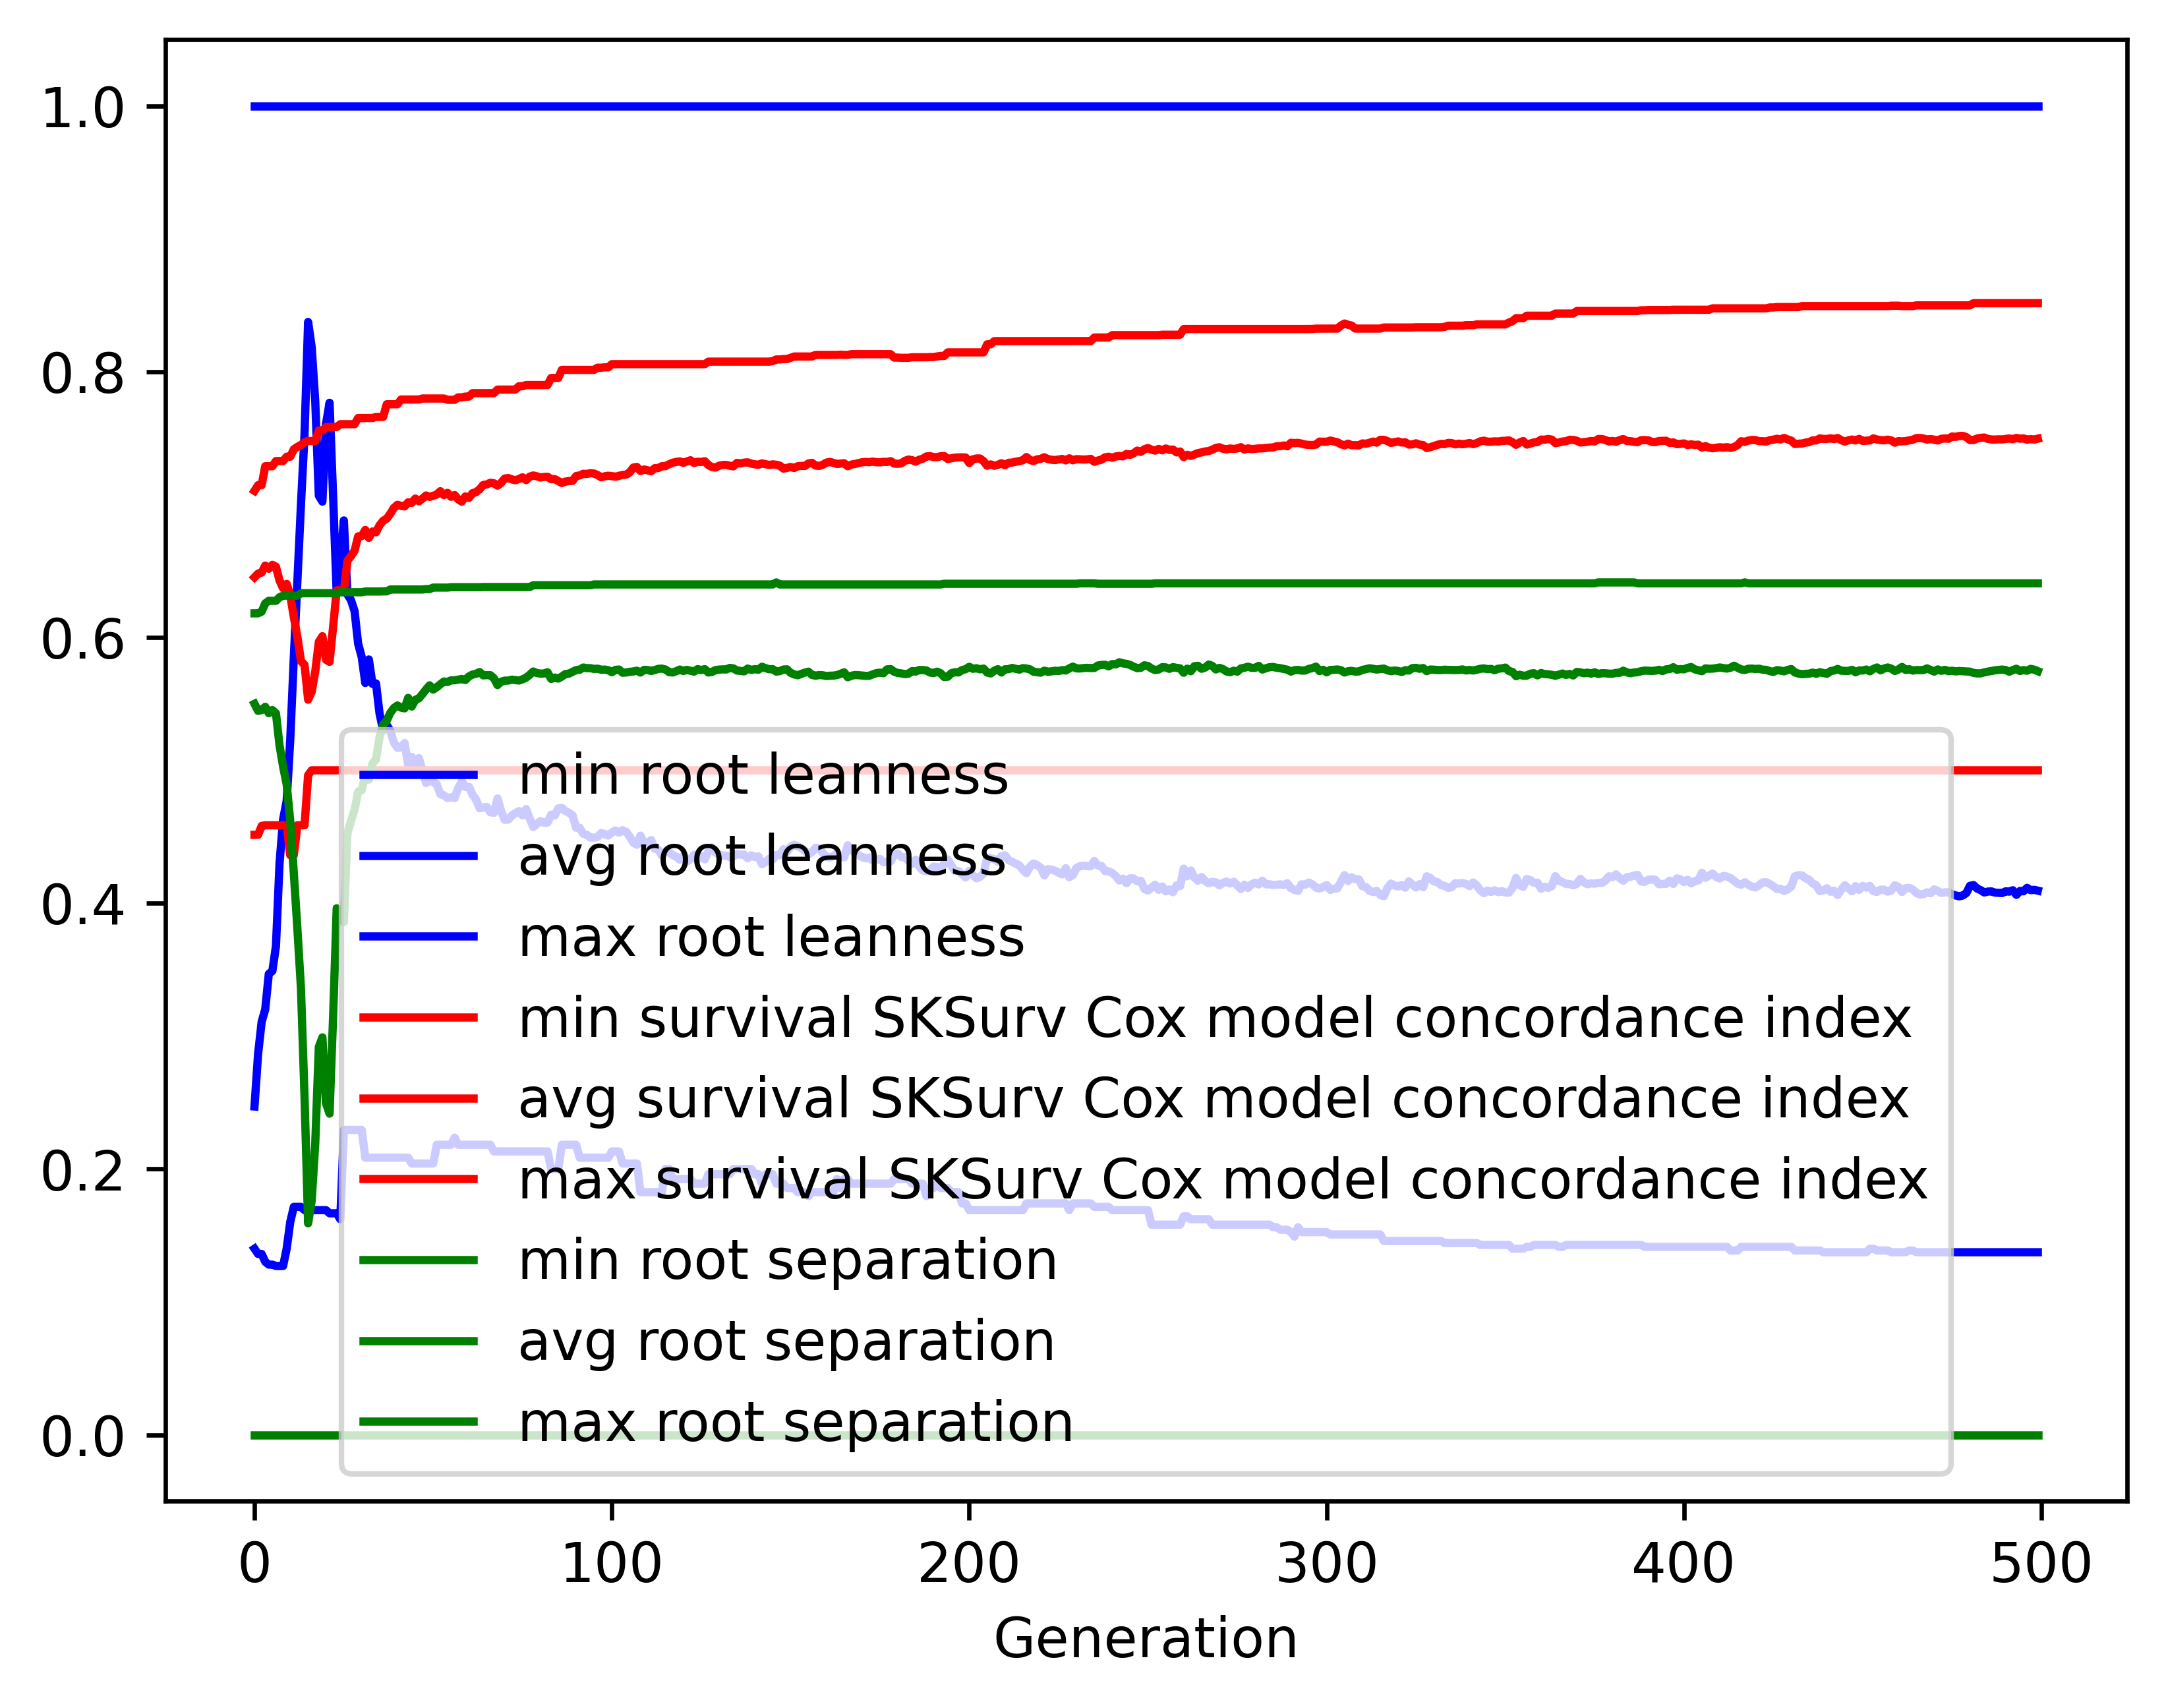

The file beside this chart, header and first rows:
gen, evals, gen_feats, explored, root leanness_min, root leanness_avg, root leanness_max, root leanness_std, survival SKSurv Cox model concordance in…, survival SKSurv Cox model concordance in…, survival SKSurv Cox model concordance in…, survival SKSurv Cox model concordance in…, root separation_min, root separation_avg, root separation_max, root separation_std
0, 500, 5165, 5165, 0.14, 0.247, 1.0, 0.1447, 0.4515, 0.6452, 0.7103, 0.04145, 0.0, 0.55, 0.6181, 0.07768
1, 375, 4142, 5204, 0.1361, 0.2865, 1.0, 0.1571, 0.4515, 0.648, 0.7145, 0.04902, 0.0, 0.5447, 0.6181, 0.0872
2, 374, 3205, 5257, 0.1361, 0.3108, 1.0, 0.1709, 0.4581, 0.6488, 0.7145, 0.05201, 0.0, 0.5453, 0.6194, 0.09245
3, 384, 2523, 5313, 0.1302, 0.3201, 1.0, 0.1775, 0.4586, 0.6541, 0.7288, 0.05066, 0.0, 0.5478, 0.6256, 0.1014
4, 377, 2000, 5352, 0.128, 0.3468, 1.0, 0.1898, 0.4586, 0.6517, 0.7288, 0.05372, 0.0, 0.543, 0.6275, 0.1113
5, 363, 1830, 5386, 0.128, 0.349, 1.0, 0.2041, 0.4586, 0.6546, 0.7288, 0.05671, 0.0, 0.5453, 0.6275, 0.1228
6, 362, 1652, 5417, 0.127, 0.3676, 1.0, 0.2092, 0.4586, 0.6532, 0.7327, 0.05812, 0.0, 0.5429, 0.6275, 0.1301
7, 375, 1567, 5454, 0.127, 0.4299, 1.0, 0.2207, 0.4586, 0.6429, 0.7327, 0.06586, 0.0, 0.5188, 0.6303, 0.1516
8, 386, 1367, 5487, 0.127, 0.463, 1.0, 0.241, 0.4586, 0.6369, 0.7327, 0.07255, 0.0, 0.5028, 0.6314, 0.1736
9, 363, 1211, 5513, 0.14, 0.477, 1.0, 0.2524, 0.4586, 0.6402, 0.736, 0.07582, 0.0, 0.4894, 0.6314, 0.1944
10, 358, 1031, 5545, 0.1601, 0.523, 1.0, 0.2706, 0.4362, 0.6316, 0.736, 0.0829, 0.0, 0.4618, 0.6314, 0.2216
11, 374, 1000, 5574, 0.1715, 0.5849, 1.0, 0.2773, 0.4362, 0.6153, 0.7415, 0.09015, 0.0, 0.4227, 0.6314, 0.2448
12, 363, 846, 5598, 0.1715, 0.6422, 1.0, 0.2834, 0.4586, 0.6005, 0.7434, 0.09503, 0.0, 0.3807, 0.6314, 0.265
13, 371, 829, 5621, 0.1715, 0.7001, 1.0, 0.2826, 0.4586, 0.5821, 0.7448, 0.09633, 0.0, 0.3359, 0.6332, 0.2787
14, 337, 712, 5637, 0.169, 0.7528, 1.0, 0.2941, 0.4586, 0.5793, 0.7468, 0.09499, 0.0, 0.2543, 0.6332, 0.2856
15, 362, 718, 5658, 0.169, 0.8374, 1.0, 0.2769, 0.4963, 0.5531, 0.7478, 0.08981, 0.0, 0.1591, 0.6332, 0.2628
16, 353, 657, 5673, 0.169, 0.8185, 1.0, 0.2894, 0.5, 0.5591, 0.7478, 0.09343, 0.0, 0.1761, 0.6332, 0.2724
17, 330, 661, 5690, 0.169, 0.7774, 1.0, 0.3022, 0.5, 0.5743, 0.7478, 0.09934, 0.0, 0.2194, 0.6332, 0.2864
18, 340, 657, 5700, 0.169, 0.7066, 1.0, 0.3146, 0.5, 0.5966, 0.7557, 0.1019, 0.0, 0.2919, 0.6332, 0.2982
19, 335, 668, 5711, 0.169, 0.7022, 1.0, 0.3113, 0.5, 0.6009, 0.7557, 0.1032, 0.0, 0.299, 0.6332, 0.2962
20, 341, 651, 5719, 0.169, 0.7604, 1.0, 0.298, 0.5, 0.5833, 0.7583, 0.09949, 0.0, 0.2496, 0.6332, 0.2896
21, 362, 656, 5728, 0.1667, 0.7766, 1.0, 0.2864, 0.5, 0.5816, 0.7583, 0.09924, 0.0, 0.2416, 0.6332, 0.2843
22, 350, 623, 5736, 0.1667, 0.7058, 1.0, 0.2972, 0.5, 0.6082, 0.7583, 0.1025, 0.0, 0.3154, 0.6332, 0.2874
23, 332, 574, 5743, 0.1667, 0.6333, 1.0, 0.287, 0.5, 0.6355, 0.7583, 0.09667, 0.0, 0.3962, 0.6332, 0.2666
24, 360, 642, 5754, 0.1622, 0.6542, 1.0, 0.277, 0.5, 0.6354, 0.7604, 0.09723, 0.0, 0.3891, 0.634, 0.2597
25, 355, 610, 5760, 0.2294, 0.688, 1.0, 0.243, 0.5, 0.6348, 0.7604, 0.09351, 0.0, 0.3859, 0.634, 0.2483
26, 357, 569, 5770, 0.2294, 0.6323, 1.0, 0.227, 0.5, 0.6577, 0.7604, 0.08223, 0.0, 0.4526, 0.634, 0.2078
27, 358, 565, 5779, 0.2294, 0.6281, 1.0, 0.2135, 0.5, 0.6612, 0.7604, 0.07893, 0.0, 0.462, 0.634, 0.1974
28, 374, 574, 5785, 0.2294, 0.6198, 1.0, 0.2064, 0.5, 0.6652, 0.7604, 0.07734, 0.0, 0.4702, 0.634, 0.1899
29, 363, 566, 5790, 0.2294, 0.5952, 1.0, 0.2002, 0.5, 0.676, 0.7651, 0.07439, 0.0, 0.4839, 0.634, 0.1775
30, 364, 571, 5795, 0.2294, 0.5852, 1.0, 0.2103, 0.5, 0.6763, 0.7651, 0.07648, 0.0, 0.485, 0.634, 0.1805
31, 345, 548, 5798, 0.2085, 0.5657, 1.0, 0.2124, 0.5, 0.6809, 0.7651, 0.07543, 0.0, 0.4965, 0.6345, 0.1761
32, 361, 565, 5801, 0.2085, 0.5834, 1.0, 0.2141, 0.5, 0.6749, 0.7651, 0.07687, 0.0, 0.493, 0.6345, 0.1846
33, 383, 612, 5805, 0.2085, 0.565, 1.0, 0.2116, 0.5, 0.6797, 0.7651, 0.07577, 0.0, 0.5051, 0.6345, 0.1759
34, 361, 553, 5810, 0.2085, 0.5654, 1.0, 0.2084, 0.5, 0.6791, 0.7659, 0.07478, 0.0, 0.5082, 0.6345, 0.1733
35, 343, 504, 5812, 0.2085, 0.5425, 1.0, 0.2008, 0.5, 0.6844, 0.7659, 0.072, 0.0, 0.5251, 0.6345, 0.1622
36, 340, 547, 5815, 0.2085, 0.53, 1.0, 0.1984, 0.5, 0.6878, 0.7659, 0.06981, 0.0, 0.5344, 0.6346, 0.1542
37, 348, 502, 5818, 0.2085, 0.534, 1.0, 0.1884, 0.5, 0.6893, 0.7754, 0.06735, 0.0, 0.5374, 0.6346, 0.1482
38, 359, 522, 5820, 0.2085, 0.5298, 1.0, 0.1758, 0.5, 0.6931, 0.7754, 0.06325, 0.0, 0.5432, 0.6361, 0.1376
39, 348, 519, 5821, 0.2085, 0.5209, 1.0, 0.1709, 0.5, 0.6974, 0.7754, 0.0601, 0.0, 0.5469, 0.6361, 0.1283
40, 382, 578, 5826, 0.2085, 0.5169, 1.0, 0.166, 0.5, 0.6998, 0.7754, 0.05848, 0.0, 0.5488, 0.6361, 0.1232
41, 352, 520, 5832, 0.2085, 0.5172, 1.0, 0.1641, 0.5, 0.699, 0.779, 0.05932, 0.0, 0.5472, 0.6361, 0.1237
42, 376, 577, 5834, 0.2085, 0.5205, 1.0, 0.1602, 0.5, 0.6986, 0.779, 0.05915, 0.0, 0.5466, 0.6361, 0.1236
43, 371, 588, 5835, 0.2085, 0.5041, 1.0, 0.16, 0.5, 0.7017, 0.779, 0.05822, 0.0, 0.5545, 0.6361, 0.1165
44, 375, 534, 5836, 0.2041, 0.5101, 1.0, 0.1625, 0.5, 0.7012, 0.779, 0.06086, 0.0, 0.548, 0.6361, 0.1214
45, 361, 556, 5836, 0.2041, 0.5005, 1.0, 0.16, 0.5, 0.7045, 0.779, 0.05909, 0.0, 0.553, 0.6361, 0.1164
46, 387, 579, 5839, 0.2041, 0.5092, 1.0, 0.1529, 0.5, 0.7024, 0.779, 0.05794, 0.0, 0.5541, 0.6361, 0.1167
47, 378, 559, 5839, 0.2041, 0.4999, 1.0, 0.1554, 0.5, 0.7044, 0.7798, 0.05845, 0.0, 0.5574, 0.6361, 0.1171
48, 352, 556, 5840, 0.2041, 0.4904, 1.0, 0.1536, 0.5, 0.7068, 0.7798, 0.05761, 0.0, 0.5608, 0.6364, 0.1114
49, 371, 591, 5840, 0.2041, 0.4923, 1.0, 0.1512, 0.5, 0.7057, 0.7798, 0.05738, 0.0, 0.5639, 0.6364, 0.1113
50, 364, 575, 5841, 0.2041, 0.4912, 1.0, 0.1594, 0.5, 0.7066, 0.7798, 0.0603, 0.0, 0.5607, 0.6375, 0.1168
51, 356, 590, 5841, 0.2182, 0.4895, 1.0, 0.1548, 0.5, 0.7075, 0.7798, 0.0593, 0.0, 0.5625, 0.6375, 0.1138
52, 379, 583, 5841, 0.2182, 0.482, 1.0, 0.1546, 0.5, 0.71, 0.7798, 0.0582, 0.0, 0.5647, 0.6375, 0.111
53, 366, 571, 5841, 0.2182, 0.4812, 1.0, 0.1639, 0.5, 0.7071, 0.7798, 0.06116, 0.0, 0.5668, 0.6375, 0.1155
54, 381, 627, 5842, 0.2182, 0.4791, 1.0, 0.16, 0.5, 0.7088, 0.7788, 0.06023, 0.0, 0.5665, 0.6375, 0.1123
55, 352, 575, 5843, 0.2182, 0.4798, 1.0, 0.1655, 0.5, 0.7058, 0.7788, 0.06153, 0.0, 0.5677, 0.6378, 0.1146
56, 336, 532, 5843, 0.2236, 0.4791, 1.0, 0.1612, 0.5, 0.7071, 0.7788, 0.06026, 0.0, 0.5678, 0.6378, 0.1121
57, 371, 568, 5844, 0.2182, 0.4867, 1.0, 0.1637, 0.5, 0.7039, 0.7806, 0.06146, 0.0, 0.5682, 0.6378, 0.1155
58, 371, 559, 5844, 0.2182, 0.4916, 1.0, 0.1617, 0.5, 0.7021, 0.7806, 0.06089, 0.0, 0.5687, 0.6378, 0.1182
59, 366, 588, 5845, 0.2182, 0.4874, 1.0, 0.1576, 0.5, 0.7061, 0.7812, 0.06045, 0.0, 0.5679, 0.6378, 0.112
... 440 more rows
